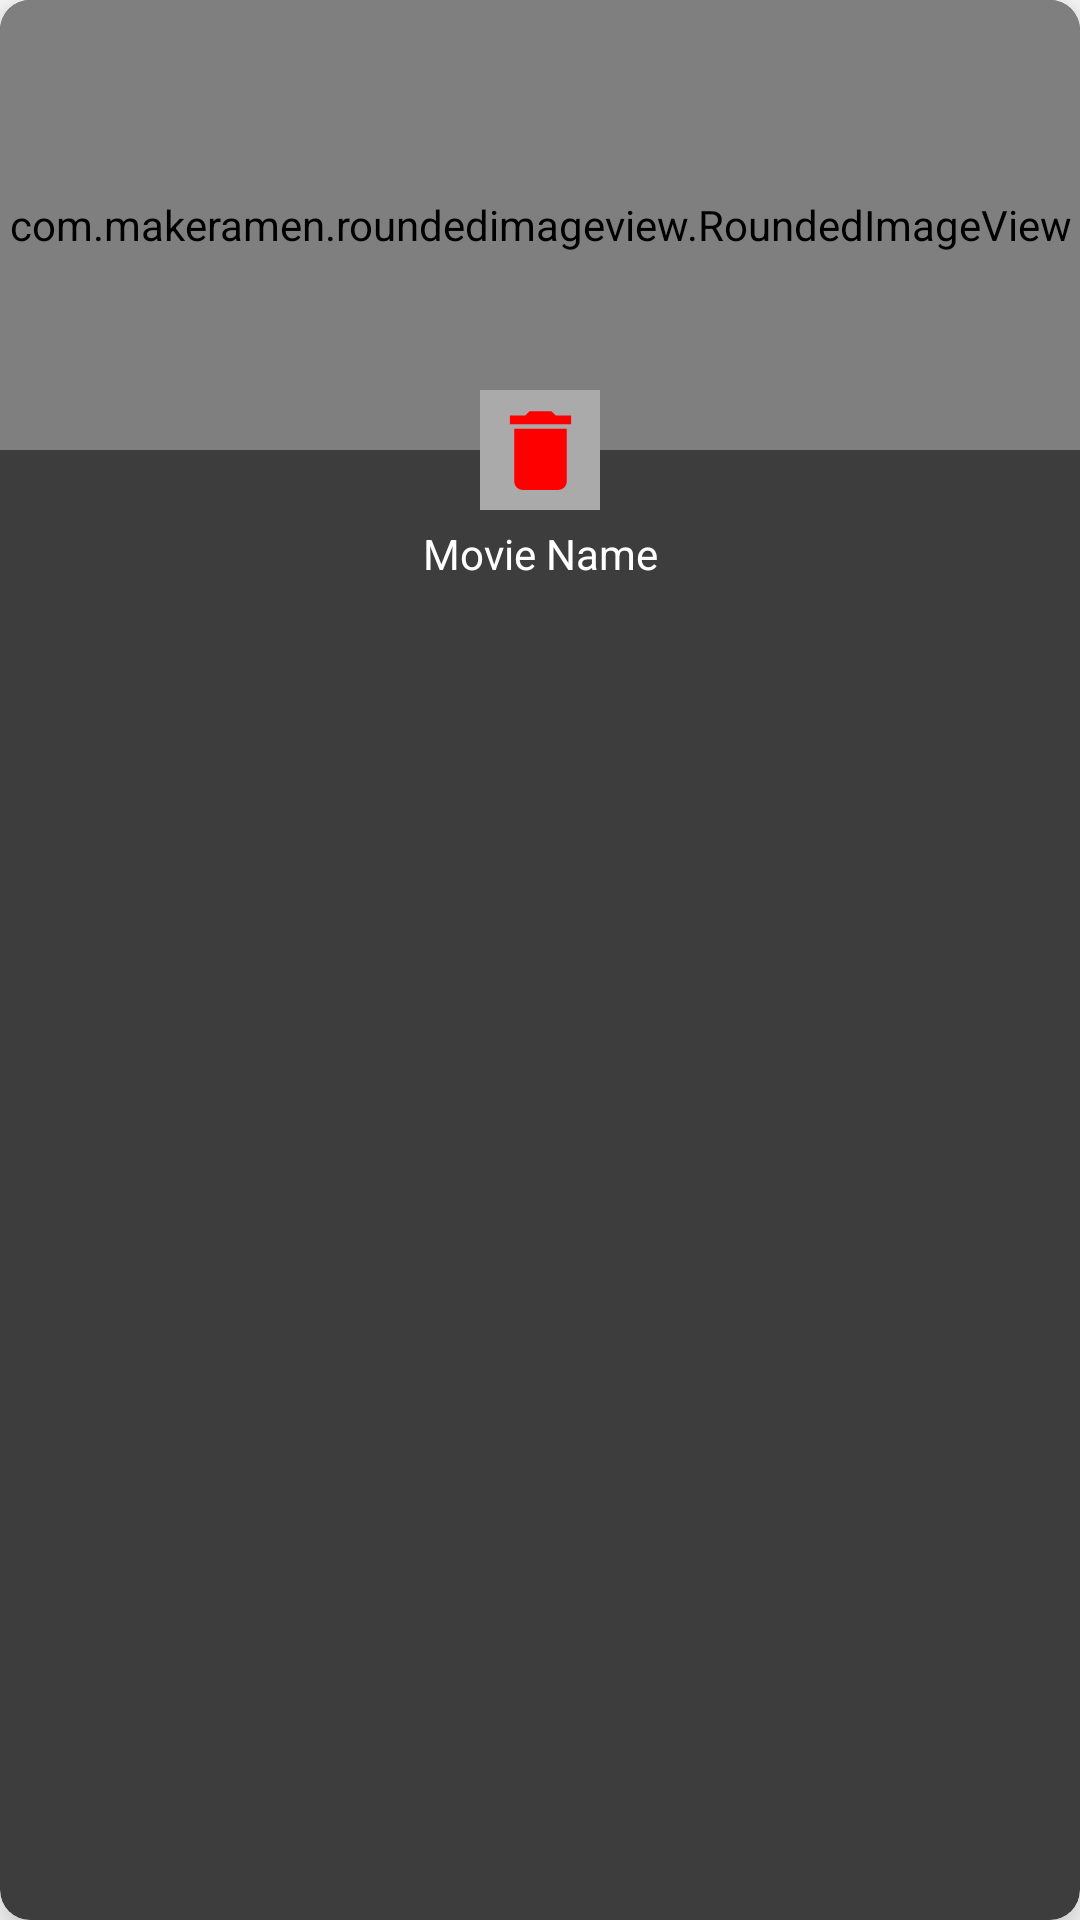

This screen was rendered from an Android layout file. Write that file and the resources it references.
<!-- AndroidManifest.xml: application theme Theme.NeoflexAdmin -->
<!-- res/layout/movie_watch_item.xml -->
<?xml version="1.0" encoding="utf-8"?>
<androidx.cardview.widget.CardView
    xmlns:android="http://schemas.android.com/apk/res/android"
    xmlns:app="http://schemas.android.com/apk/res-auto"
    android:id="@+id/cardView"
    android:layout_width="match_parent"
    android:layout_height="wrap_content"
    app:cardBackgroundColor="@color/gray"
    android:layout_margin="7dp"
    app:cardCornerRadius="10dp"
    app:cardElevation="10dp"
    android:orientation="vertical">

    <androidx.constraintlayout.widget.ConstraintLayout
        android:layout_width="match_parent"
        android:layout_height="wrap_content">

        <com.makeramen.roundedimageview.RoundedImageView
            android:id="@+id/posterIv"
            android:layout_width="match_parent"
            android:layout_height="150dp"
            android:scaleType="fitXY"
            app:layout_constraintEnd_toEndOf="parent"
            app:layout_constraintStart_toStartOf="parent"
            app:layout_constraintTop_toTopOf="parent"
            app:riv_corner_radius="10dip" />

        <ImageButton
            android:id="@+id/deleteButton"
            android:layout_width="40dp"
            android:layout_height="40dp"
            android:src="@drawable/ic_delete"
            android:background="@color/light_gray"
            app:layout_constraintBottom_toBottomOf="@+id/posterIv"
            app:layout_constraintEnd_toEndOf="parent"
            app:layout_constraintStart_toStartOf="parent"
            app:layout_constraintTop_toBottomOf="@+id/posterIv" />

        <TextView
            android:id="@+id/titleTv"
            android:layout_width="match_parent"
            android:layout_height="wrap_content"
            android:layout_gravity="center"
            android:layout_marginBottom="7dp"
            android:gravity="center"
            android:maxLines="2"
            android:text="Movie Name"
            android:textColor="@color/white"
            android:textSize="14sp"
            android:layout_marginTop="5dp"
            app:layout_constraintBottom_toBottomOf="parent"
            app:layout_constraintEnd_toEndOf="parent"
            app:layout_constraintStart_toStartOf="parent"
            app:layout_constraintTop_toBottomOf="@+id/deleteButton" />

    </androidx.constraintlayout.widget.ConstraintLayout>

</androidx.cardview.widget.CardView>
<!-- resources referenced by this layout -->
<resources>
  <color name="gray">#3d3d3d</color>
  <color name="light_gray">#aaaaaa</color>
  <color name="white">#FFFFFFFF</color>
  <!-- drawable ic_delete (drawable) -->
  <vector android:height="35dp" android:tint="#FF0000"
      android:viewportHeight="24" android:viewportWidth="24"
      android:width="35dp" xmlns:android="http://schemas.android.com/apk/res/android">
      <path android:fillColor="@android:color/white" android:pathData="M6,19c0,1.1 0.9,2 2,2h8c1.1,0 2,-0.9 2,-2V7H6v12zM19,4h-3.5l-1,-1h-5l-1,1H5v2h14V4z"/>
  </vector>
  <style name="Theme.NeoflexAdmin" parent="Theme.MaterialComponents.DayNight.DarkActionBar">
          
          <item name="colorPrimary">@color/purple_500</item>
          <item name="colorPrimaryVariant">@color/purple_700</item>
          <item name="colorOnPrimary">@color/white</item>
          
          <item name="colorSecondary">@color/teal_200</item>
          <item name="colorSecondaryVariant">@color/teal_700</item>
          <item name="colorOnSecondary">@color/black</item>
          
          <item name="android:statusBarColor" tools:targetApi="l">?attr/colorPrimaryVariant</item>
          
      </style>
  <color name="purple_500">#FF6200EE</color>
  <color name="purple_700">#FF3700B3</color>
  <color name="teal_200">#FF03DAC5</color>
  <color name="teal_700">#FF018786</color>
  <color name="black">#FF000000</color>
</resources>
